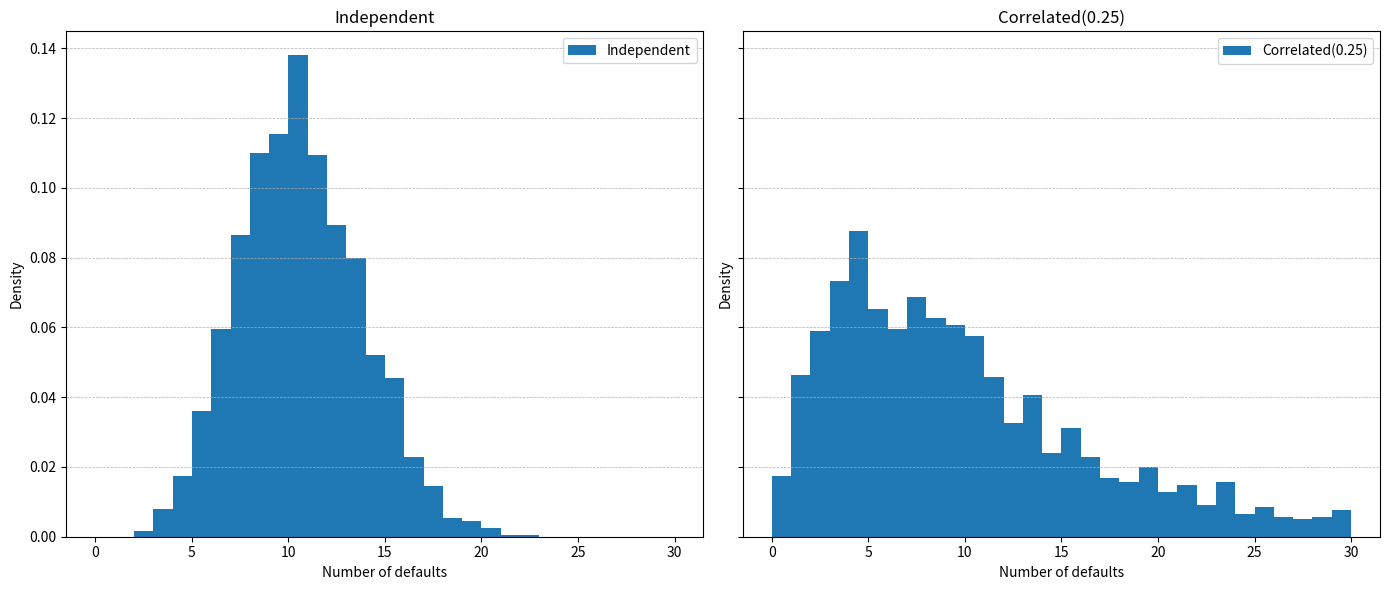

Write Python code to recreate this figure.
import numpy as np
import matplotlib.pyplot as plt
from scipy.stats import norm


N = 2000
m = 1000
p = 0.01
rho = 0.25
np.random.seed(42)

def simulate_correlated_defaults(N, m, p, rho):
    F = np.random.normal(0,1,N)
    epsilon = np.random.normal(0,1,(N,m))
    X = rho * F[:,np.newaxis] + np.sqrt(1 - rho ** 2) * epsilon
    d = norm.ppf(p)
    defaults = (X < d).sum(axis=1)
    return defaults

# independent defaults
independent_defaults = simulate_correlated_defaults(N, m, p, 0)

# correlated defaults
correlated_defaults = simulate_correlated_defaults(N, m, p, rho)

fig, (ax1, ax2) = plt.subplots(1, 2, sharey=True, figsize=(14,6))
ax1.hist(independent_defaults, bins= range(0,31), density=True, label="Independent")
ax1.set_title("Independent")
ax1.set_xlabel("Number of defaults")
ax1.set_ylabel("Density")
ax1.legend()
ax1.grid(True, axis="y", linestyle="--", linewidth=0.5)


ax2.hist(correlated_defaults, bins= range(0,31), density=True, label="Correlated(0.25)")
ax2.set_title("Correlated(0.25)")
ax2.set_xlabel("Number of defaults")
ax2.set_ylabel("Density")
ax2.legend()
ax2.grid(True, axis="y", linestyle="--", linewidth=0.5)

plt.tight_layout()
plt.savefig("task4.png", dpi=300, bbox_inches="tight")
plt.show()
